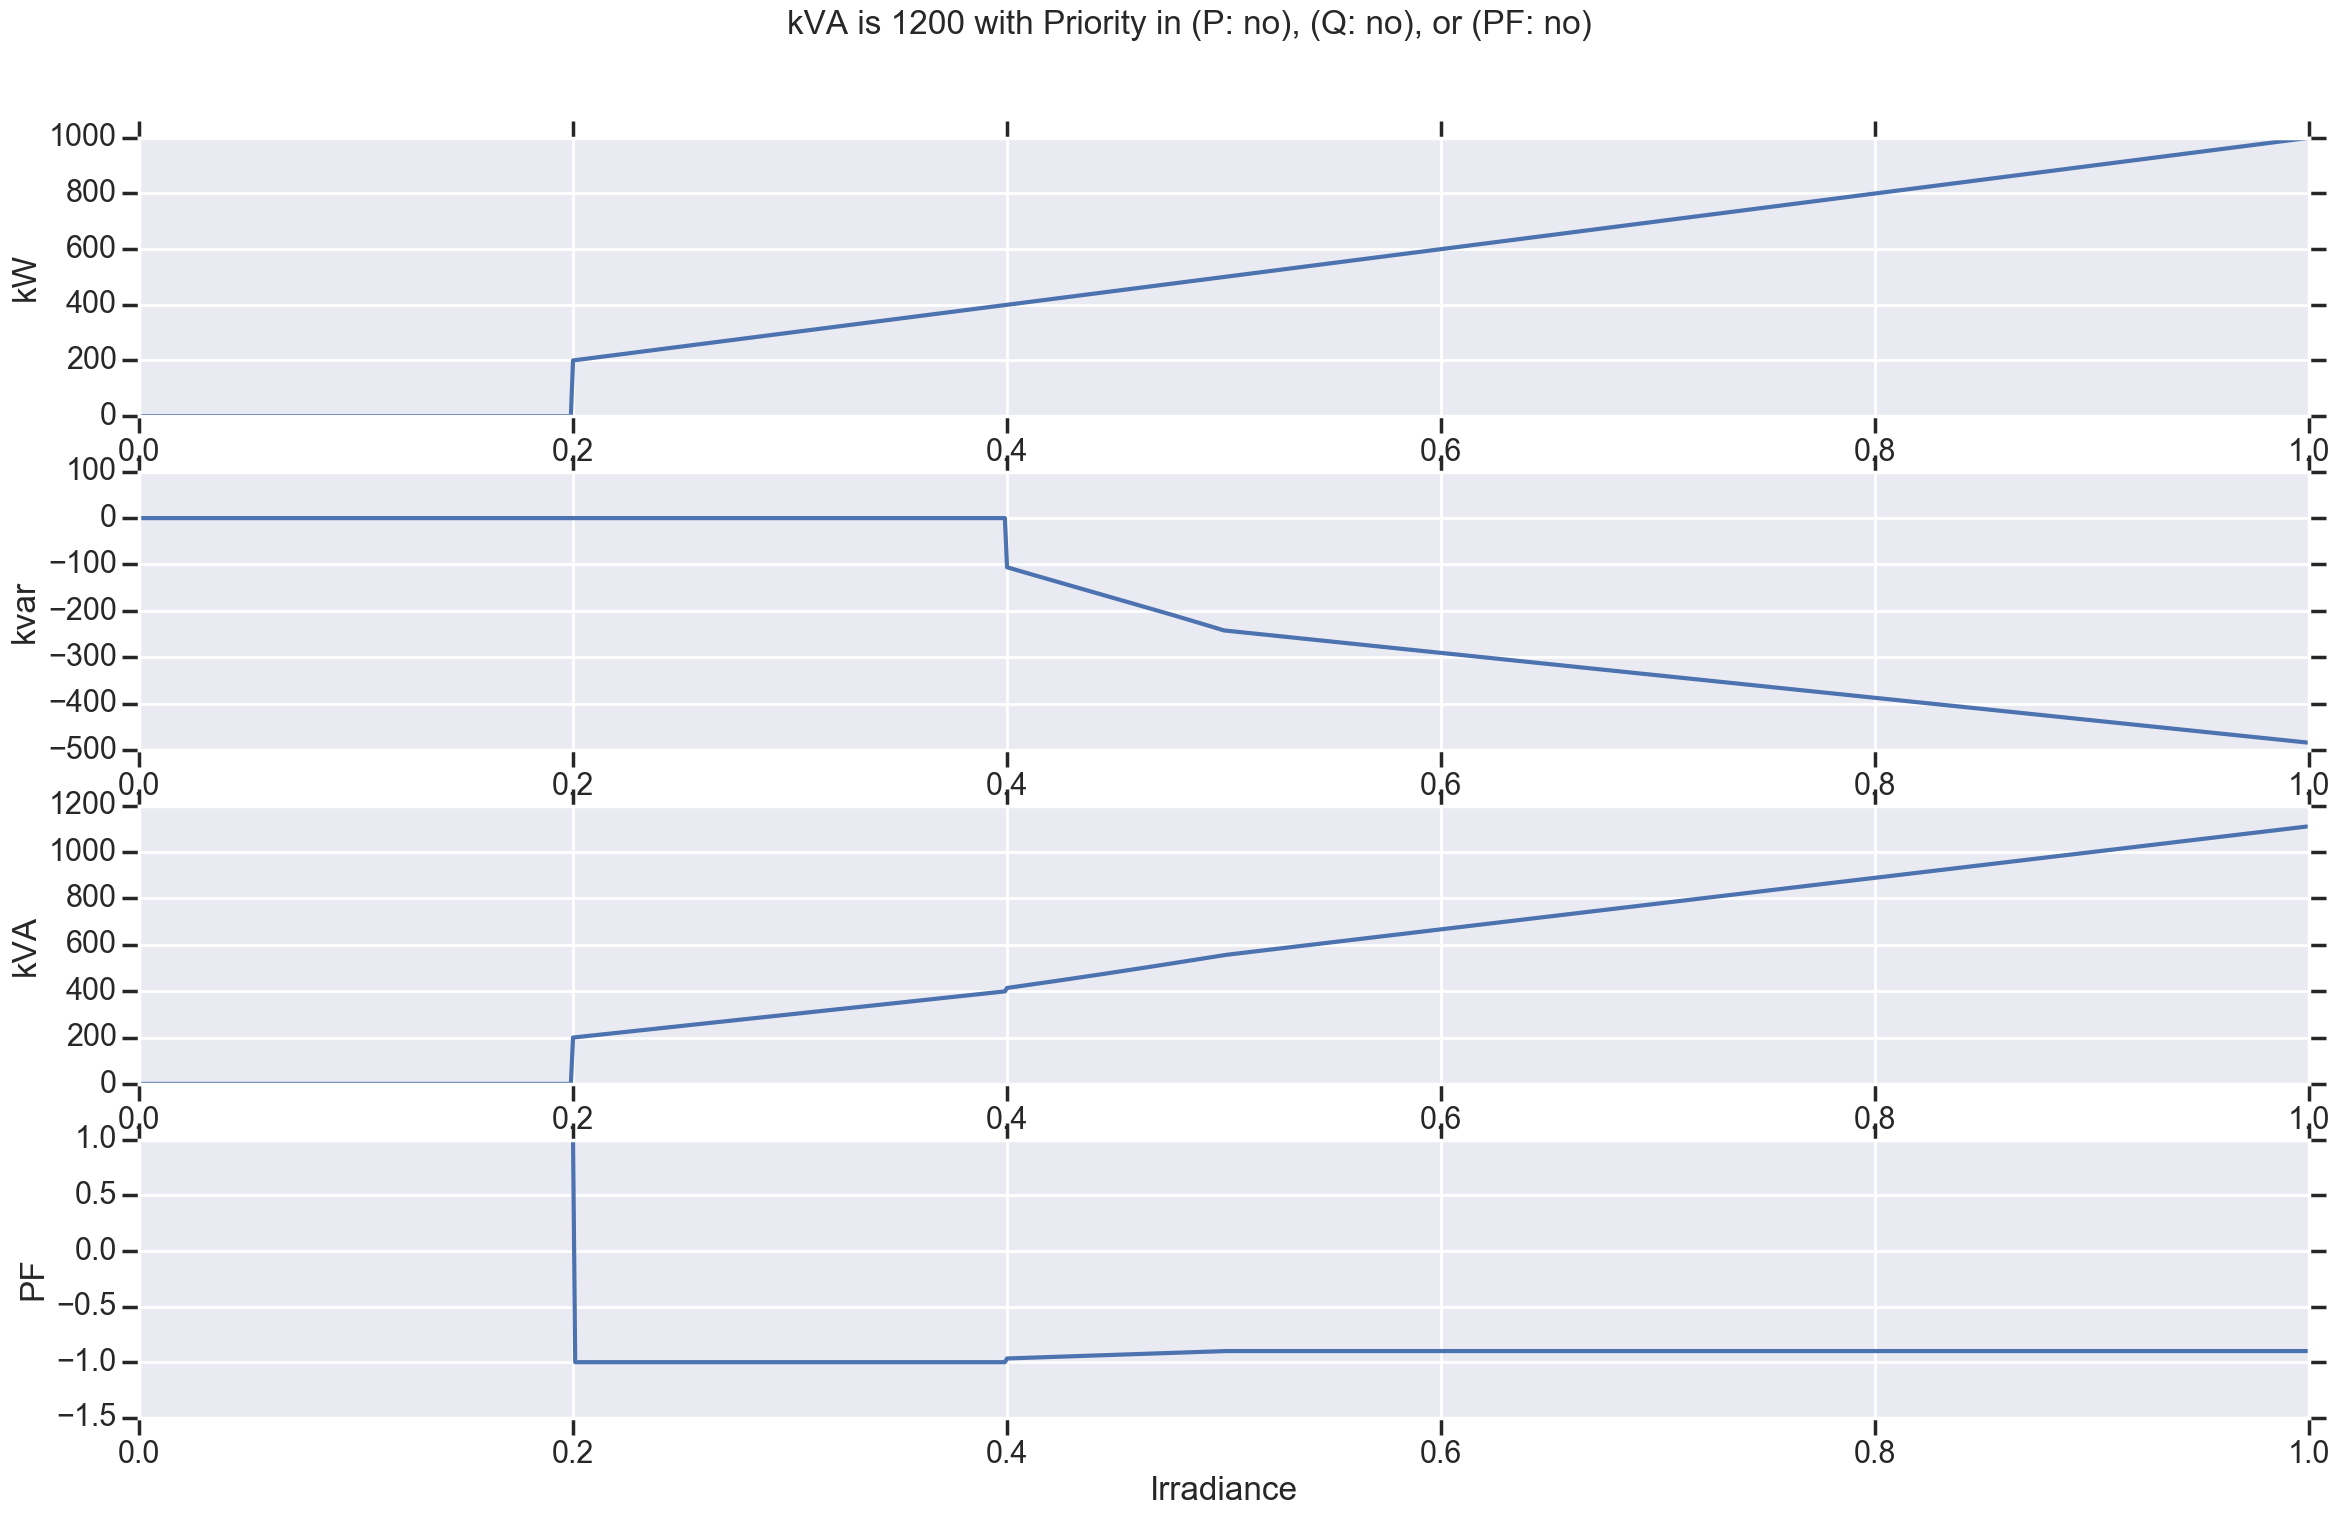

Source data for this figure (header and first rows):
, 3ph Active Power (kW), 3ph Reactive Power (kvar), Power Factor, 3ph Apparent Power (kVA), Irradiance
0.0, -0.0, -0.0, , 0.0, 0.0
0.001, -0.0, -0.0, , 0.0, 0.001
0.002, -0.0, -0.0, , 0.0, 0.002
0.003, -0.0, -0.0, , 0.0, 0.003
0.004, -0.0, -0.0, , 0.0, 0.004
0.005, -0.0, -0.0, , 0.0, 0.005
0.006, -0.0, -0.0, , 0.0, 0.006
0.007, -0.0, -0.0, , 0.0, 0.007
0.008, -0.0, -0.0, , 0.0, 0.008
0.009, -0.0, -0.0, , 0.0, 0.009
0.01, -0.0, -0.0, , 0.0, 0.01
0.011, -0.0, -0.0, , 0.0, 0.011
0.012, -0.0, -0.0, , 0.0, 0.012
0.013, -0.0, -0.0, , 0.0, 0.013
0.014, -0.0, -0.0, , 0.0, 0.014
0.015, -0.0, -0.0, , 0.0, 0.015
0.016, -0.0, -0.0, , 0.0, 0.016
0.017, -0.0, -0.0, , 0.0, 0.017
0.018, -0.0, -0.0, , 0.0, 0.018
0.019, -0.0, -0.0, , 0.0, 0.019
0.02, -0.0, -0.0, , 0.0, 0.02
0.021, -0.0, -0.0, , 0.0, 0.021
0.022, -0.0, -0.0, , 0.0, 0.022
0.023, -0.0, -0.0, , 0.0, 0.023
0.024, -0.0, -0.0, , 0.0, 0.024
0.025, -0.0, -0.0, , 0.0, 0.025
0.026, -0.0, -0.0, , 0.0, 0.026
0.027, -0.0, -0.0, , 0.0, 0.027
0.028, -0.0, -0.0, , 0.0, 0.028
0.029, -0.0, -0.0, , 0.0, 0.029
0.03, -0.0, -0.0, , 0.0, 0.03
0.031, -0.0, -0.0, , 0.0, 0.031
0.032, -0.0, -0.0, , 0.0, 0.032
0.033, -0.0, -0.0, , 0.0, 0.033
0.034, -0.0, -0.0, , 0.0, 0.034
0.035, -0.0, -0.0, , 0.0, 0.035
0.036, -0.0, -0.0, , 0.0, 0.036
0.037, -0.0, -0.0, , 0.0, 0.037
0.038, -0.0, -0.0, , 0.0, 0.038
0.039, -0.0, -0.0, , 0.0, 0.039
0.04, -0.0, -0.0, , 0.0, 0.04
0.041, -0.0, -0.0, , 0.0, 0.041
0.042, -0.0, -0.0, , 0.0, 0.042
0.043, -0.0, -0.0, , 0.0, 0.043
0.044, -0.0, -0.0, , 0.0, 0.044
0.045, -0.0, -0.0, , 0.0, 0.045
0.046, -0.0, -0.0, , 0.0, 0.046
0.047, -0.0, -0.0, , 0.0, 0.047
0.048, -0.0, -0.0, , 0.0, 0.048
0.049, -0.0, -0.0, , 0.0, 0.049
0.05, -0.0, -0.0, , 0.0, 0.05
0.051, -0.0, -0.0, , 0.0, 0.051
0.052, -0.0, -0.0, , 0.0, 0.052
0.053, -0.0, -0.0, , 0.0, 0.053
0.054, -0.0, -0.0, , 0.0, 0.054
0.055, -0.0, -0.0, , 0.0, 0.055
0.056, -0.0, -0.0, , 0.0, 0.056
0.057, -0.0, -0.0, , 0.0, 0.057
0.058, -0.0, -0.0, , 0.0, 0.058
0.059, -0.0, -0.0, , 0.0, 0.059
... 940 more rows
